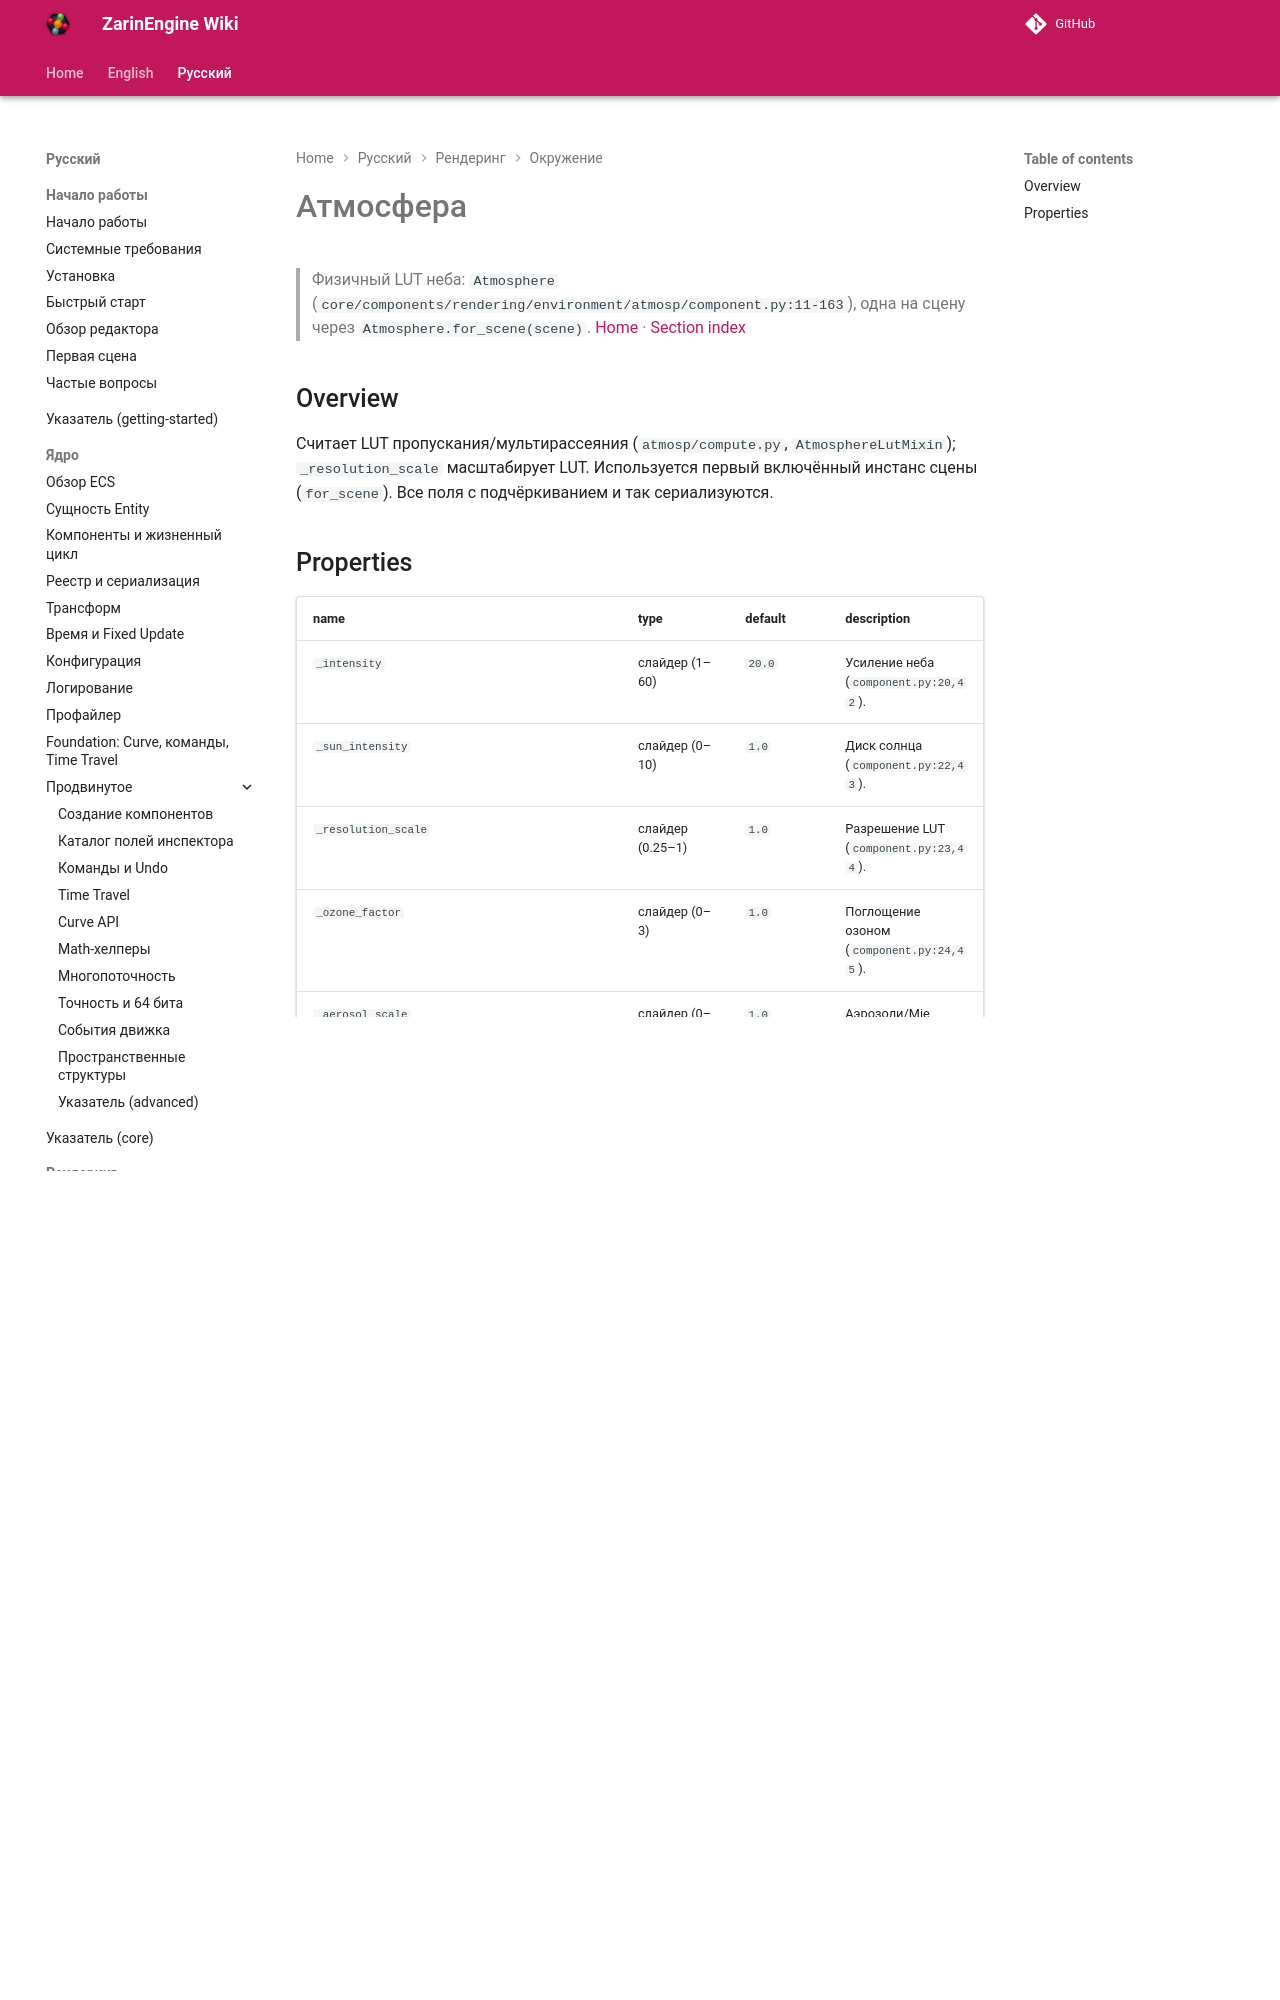

repository: EgorKonstrukt/ZarinEngineWiki · page: ru/rendering/atmosphere/index.html · generator: mkdocs

# Атмосфера
> Физичный LUT неба: `Atmosphere` (`core/components/rendering/environment/atmosp/component.py:11-163`), одна на сцену через `Atmosphere.for_scene(scene)`.
[Home](../../index.md) · [Section index](./_section.md)
## Overview
Считает LUT пропускания/мультирассеяния (`atmosp/compute.py`, `AtmosphereLutMixin`); `_resolution_scale` масштабирует LUT. Используется первый включённый инстанс сцены (`for_scene`). Все поля с подчёркиванием и так сериализуются.
